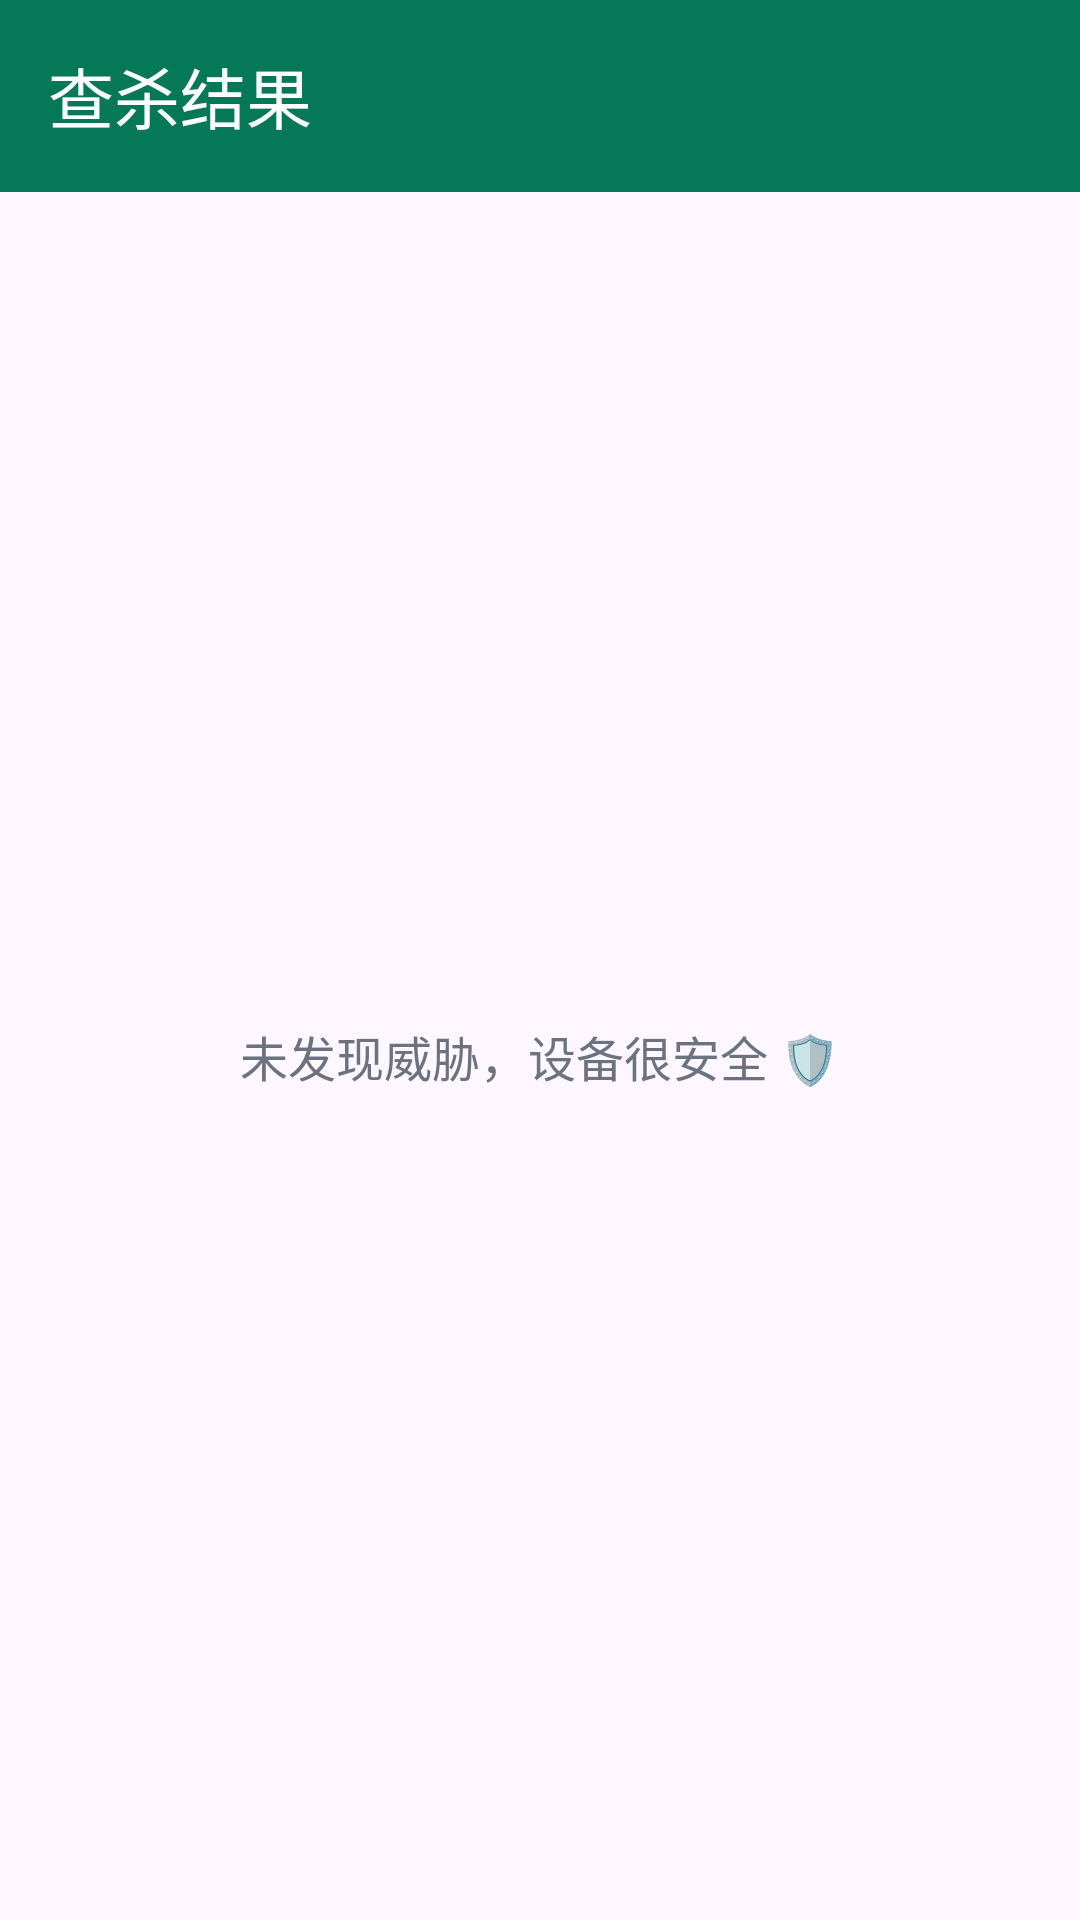

This screen was rendered from an Android layout file. Write that file and the resources it references.
<!-- AndroidManifest.xml: application theme Theme.AegisAV -->
<!-- res/layout/activity_results.xml -->
<?xml version="1.0" encoding="utf-8"?>
<LinearLayout xmlns:android="http://schemas.android.com/apk/res/android"
    xmlns:app="http://schemas.android.com/apk/res-auto"
    android:layout_width="match_parent"
    android:layout_height="match_parent"
    android:orientation="vertical">

    <com.google.android.material.appbar.MaterialToolbar
        android:id="@+id/toolbar"
        style="@style/Toolbar.Aegis"
        android:layout_width="match_parent"
        android:layout_height="?attr/actionBarSize"
        app:title="@string/title_results" />

    <FrameLayout
        android:layout_width="match_parent"
        android:layout_height="match_parent">

        <androidx.recyclerview.widget.RecyclerView
            android:id="@+id/recycler"
            android:layout_width="match_parent"
            android:layout_height="match_parent"
            android:clipToPadding="false"
            android:padding="12dp" />

        <TextView
            android:id="@+id/layoutEmpty"
            android:layout_width="wrap_content"
            android:layout_height="wrap_content"
            android:layout_gravity="center"
            android:gravity="center"
            android:text="@string/empty_results"
            android:textColor="@color/text_secondary"
            android:textSize="16sp" />
    </FrameLayout>
</LinearLayout>
<!-- resources referenced by this layout -->
<resources>
  <color name="text_secondary">#6B7280</color>
  <string name="empty_results">未发现威胁，设备很安全 🛡</string>
  <string name="title_results">查杀结果</string>
  <style name="Toolbar.Aegis" parent="Widget.Material3.Toolbar">
          <item name="android:background">@color/toolbar_bg</item>
          <item name="titleTextColor">@color/toolbar_text</item>
          <item name="colorControlNormal">@color/toolbar_text</item>
      </style>
  <style name="Theme.AegisAV" parent="Theme.Material3.DayNight.NoActionBar">
          <item name="colorPrimary">@color/primary</item>
          <item name="colorPrimaryContainer">@color/primary_container</item>
          <item name="colorOnPrimaryContainer">@color/on_primary_container</item>
          <item name="colorOnPrimary">@color/white</item>
          <item name="android:statusBarColor">@color/toolbar_bg</item>
      </style>
  <color name="toolbar_bg">@color/primary</color>
  <color name="toolbar_text">@color/white</color>
  <color name="primary">#047857</color>
  <color name="primary_container">#A7F3D0</color>
  <color name="on_primary_container">#052E22</color>
  <color name="white">#FFFFFF</color>
</resources>
